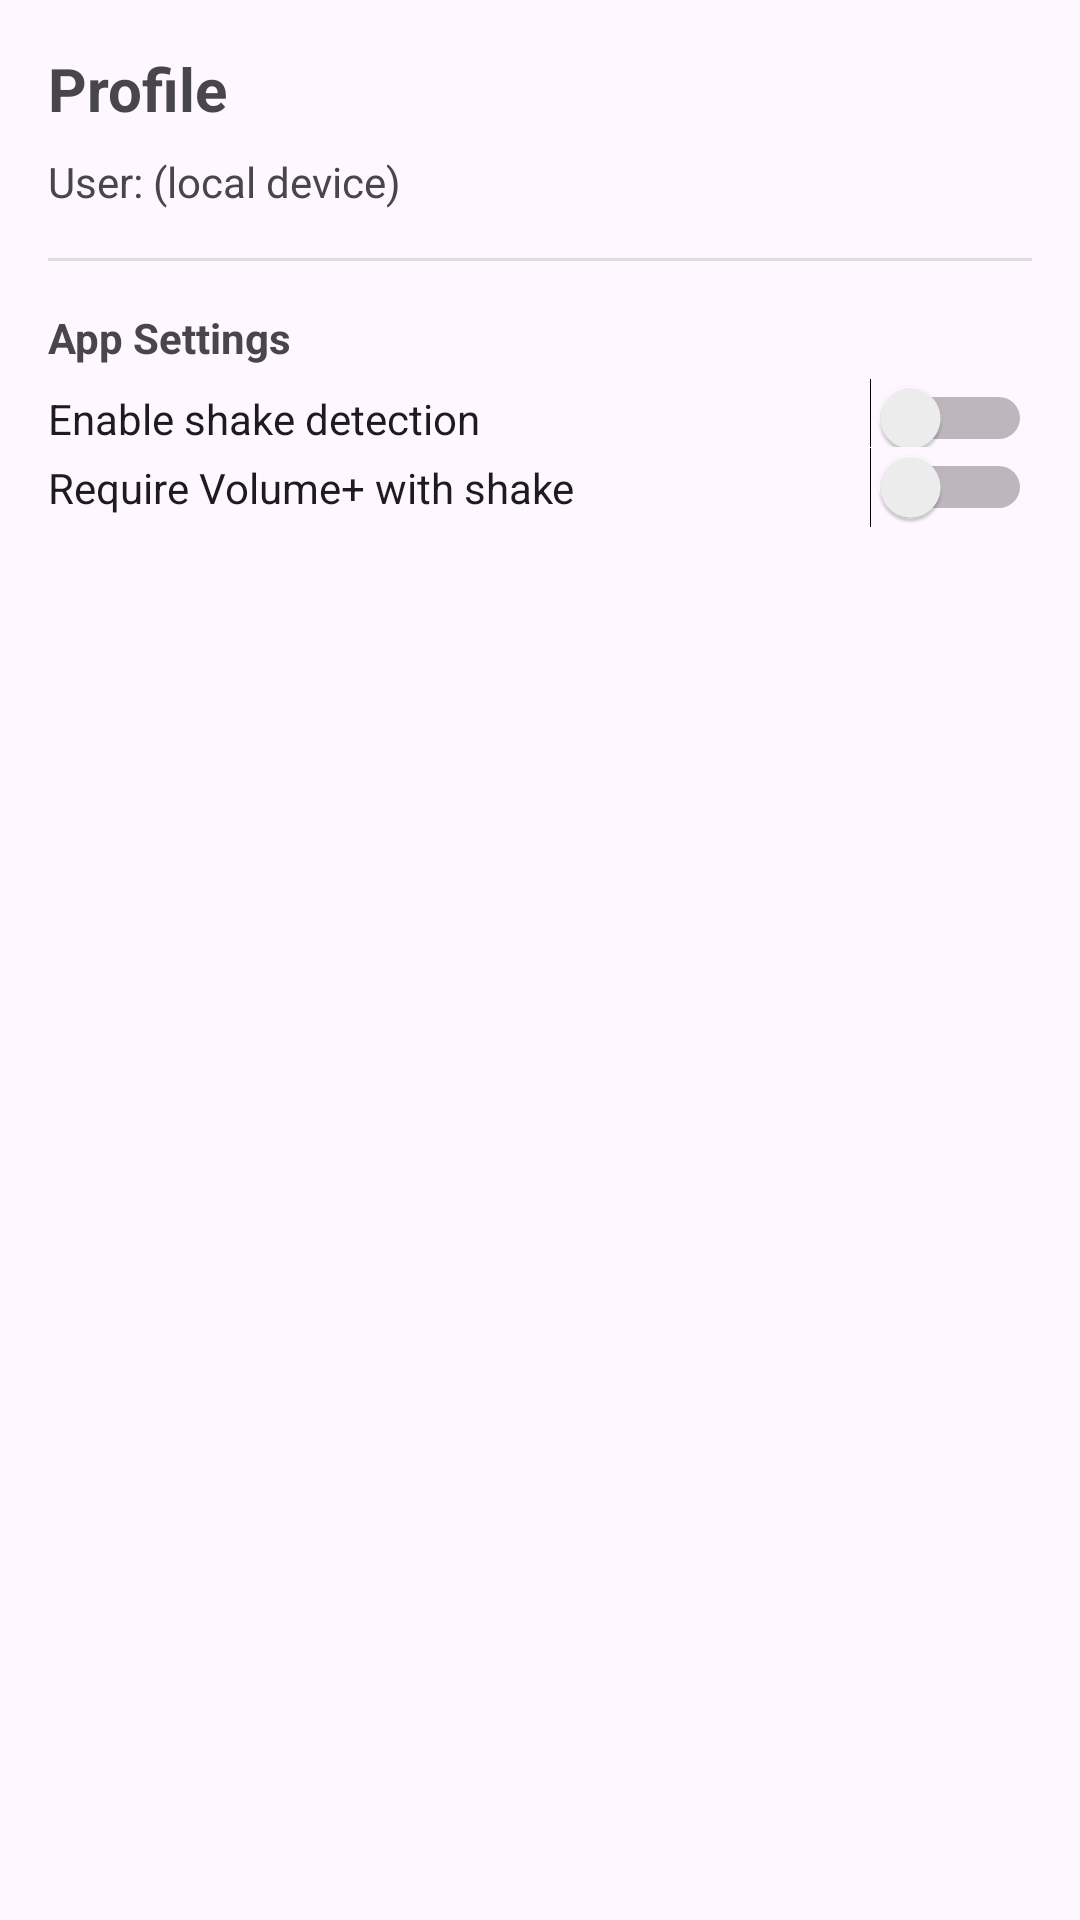

Layout XML and referenced resources for this Android screen:
<!-- AndroidManifest.xml: application theme Theme.Material3.DayNight.NoActionBar -->
<!-- res/layout/fragment_profile.xml -->
<?xml version="1.0" encoding="utf-8"?>
<LinearLayout xmlns:android="http://schemas.android.com/apk/res/android"
    android:layout_width="match_parent" android:layout_height="match_parent"
    android:orientation="vertical" android:padding="16dp">

    <TextView
        android:text="Profile"
        android:textStyle="bold" android:textSize="20sp"
        android:layout_width="wrap_content" android:layout_height="wrap_content"/>

    <TextView
        android:text="User: (local device)"
        android:layout_width="wrap_content" android:layout_height="wrap_content"
        android:paddingTop="8dp"/>

    <View
        android:layout_width="match_parent" android:layout_height="1dp"
        android:background="#DDD" android:layout_marginTop="16dp" />

    <TextView
        android:text="App Settings" android:textStyle="bold"
        android:layout_width="wrap_content" android:layout_height="wrap_content"
        android:paddingTop="16dp"/>

    <Switch
        android:id="@+id/swShake"
        android:text="Enable shake detection"
        android:layout_width="match_parent" android:layout_height="wrap_content"
        android:paddingTop="8dp"/>

    <Switch
        android:id="@+id/swVolume"
        android:text="Require Volume+ with shake"
        android:layout_width="match_parent" android:layout_height="wrap_content"/>
</LinearLayout>
<!-- resources referenced by this layout -->
<resources>

</resources>
